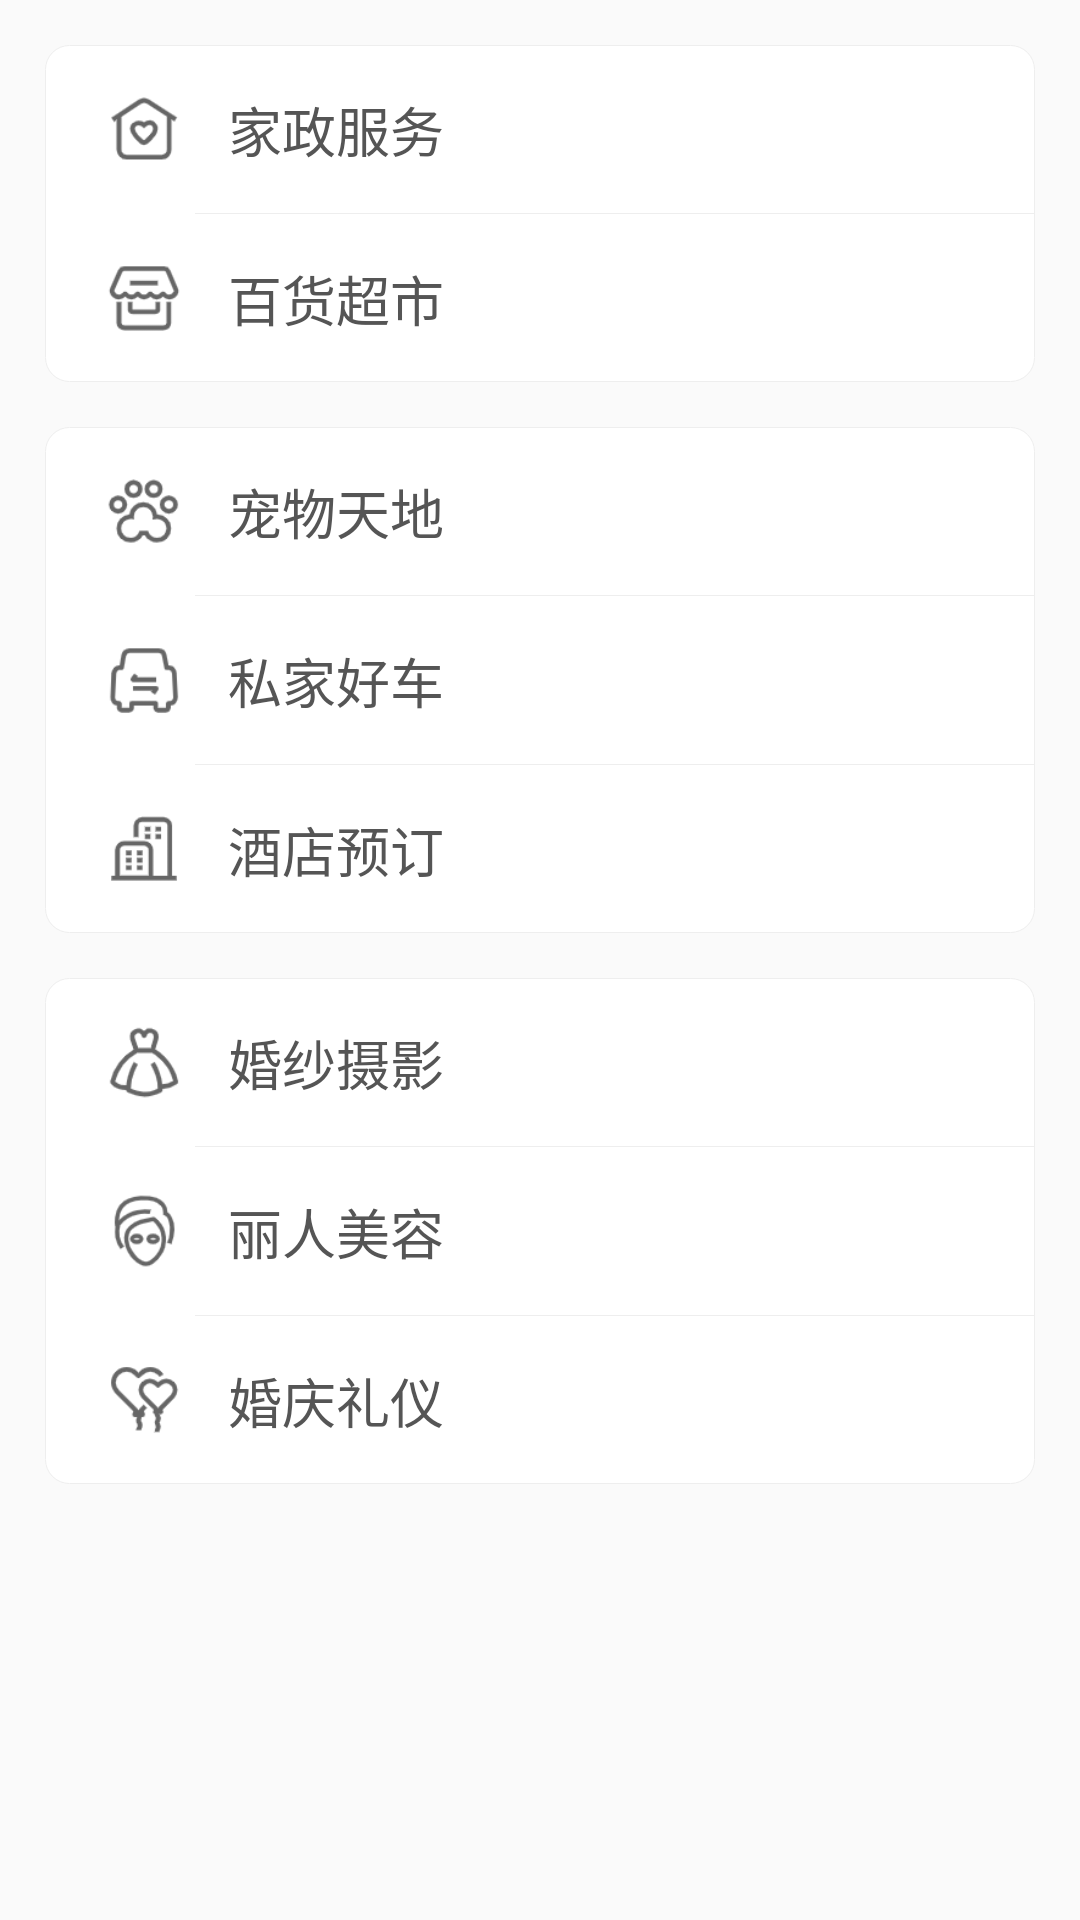

Write the Android layout XML for this screen, with the resource values it uses.
<!-- AndroidManifest.xml: application theme AppTheme -->
<!-- res/layout/user_list.xml -->
<LinearLayout
    xmlns:android="http://schemas.android.com/apk/res/android"
    style="@style/MainWrap.Vertical"
    android:paddingTop="5dp"
    android:paddingBottom="10dp">

    <LinearLayout style="@style/UserInfoBox" android:id="@+id/listItem1">
        <LinearLayout style="@style/UserInfoItem" android:tag="家政服务">
            <ImageView style="@style/UserInfoItemIcon" android:src="@mipmap/icon_jzfw_1" />
            <TextView style="@style/UserInfoItemText" android:text="家政服务" />
        </LinearLayout>
        <View style="@style/UserInfoBorder" />
        <LinearLayout style="@style/UserInfoItem" android:tag="百货超市">
            <ImageView style="@style/UserInfoItemIcon" android:src="@mipmap/icon_bhcs_1" />
            <TextView style="@style/UserInfoItemText" android:text="百货超市" />
        </LinearLayout>
    </LinearLayout>

    <LinearLayout style="@style/UserInfoBox" android:id="@+id/listItem2">
        <LinearLayout style="@style/UserInfoItem" android:tag="宠物天地">
            <ImageView style="@style/UserInfoItemIcon" android:src="@mipmap/icon_cwtd_1" />
            <TextView style="@style/UserInfoItemText" android:text="宠物天地" />
        </LinearLayout>
        <View style="@style/UserInfoBorder" />
        <LinearLayout style="@style/UserInfoItem" android:tag="私家好车">
            <ImageView style="@style/UserInfoItemIcon" android:src="@mipmap/icon_sjhc_1" />
            <TextView style="@style/UserInfoItemText" android:text="私家好车" />
        </LinearLayout>
        <View style="@style/UserInfoBorder" />
        <LinearLayout style="@style/UserInfoItem" android:tag="酒店预订">
            <ImageView style="@style/UserInfoItemIcon" android:src="@mipmap/icon_jdyd_1" />
            <TextView style="@style/UserInfoItemText" android:text="酒店预订" />
        </LinearLayout>
    </LinearLayout>

    <LinearLayout style="@style/UserInfoBox" android:id="@+id/listItem3">
        <LinearLayout style="@style/UserInfoItem" android:tag="婚纱摄影">
            <ImageView style="@style/UserInfoItemIcon" android:src="@mipmap/icon_hssy_1" />
            <TextView style="@style/UserInfoItemText" android:text="婚纱摄影" />
        </LinearLayout>
        <View style="@style/UserInfoBorder" />
        <LinearLayout style="@style/UserInfoItem" android:tag="丽人美容">
            <ImageView style="@style/UserInfoItemIcon" android:src="@mipmap/icon_lrmr_1" />
            <TextView style="@style/UserInfoItemText" android:text="丽人美容" />
        </LinearLayout>
        <View style="@style/UserInfoBorder" />
        <LinearLayout style="@style/UserInfoItem" android:tag="婚庆礼仪">
            <ImageView style="@style/UserInfoItemIcon" android:src="@mipmap/icon_hqly_1" />
            <TextView style="@style/UserInfoItemText" android:text="婚庆礼仪" />
        </LinearLayout>
    </LinearLayout>

</LinearLayout>
<!-- resources referenced by this layout -->
<resources>
  <!-- mipmap icon_bhcs_1: png bitmap (mipmap-xhdpi, 2127 bytes) -->
  <!-- mipmap icon_cwtd_1: png bitmap (mipmap-xhdpi, 2813 bytes) -->
  <!-- mipmap icon_hqly_1: png bitmap (mipmap-xhdpi, 2414 bytes) -->
  <!-- mipmap icon_hssy_1: png bitmap (mipmap-xhdpi, 2565 bytes) -->
  <!-- mipmap icon_jdyd_1: png bitmap (mipmap-xhdpi, 1537 bytes) -->
  <!-- mipmap icon_jzfw_1: png bitmap (mipmap-xhdpi, 2163 bytes) -->
  <!-- mipmap icon_lrmr_1: png bitmap (mipmap-xhdpi, 2972 bytes) -->
  <!-- mipmap icon_sjhc_1: png bitmap (mipmap-xhdpi, 2000 bytes) -->
  <style name="MainWrap.Vertical">
          <item name="android:orientation">vertical</item>
      </style>
  <style name="UserInfoBorder">
          <item name="android:layout_width">match_parent</item>
          <item name="android:layout_height">1px</item>
          <item name="android:layout_marginLeft">50dp</item>
          <item name="android:background">#eeeeee</item>
      </style>
  <style name="UserInfoBox">
          <item name="android:layout_width">match_parent</item>
          <item name="android:layout_height">wrap_content</item>
          <item name="android:layout_marginLeft">15dp</item>
          <item name="android:layout_marginRight">15dp</item>
          <item name="android:layout_marginTop">10dp</item>
          <item name="android:layout_marginBottom">5dp</item>
          <item name="android:background">@drawable/radius_border</item>
          <item name="android:orientation">vertical</item>
      </style>
  <style name="UserInfoItem">
          <item name="android:layout_width">match_parent</item>
          <item name="android:layout_height">wrap_content</item>
          <item name="android:paddingTop">15dp</item>
          <item name="android:paddingBottom">15dp</item>
          <item name="android:clickable">true</item>
          <item name="android:background">?android:attr/selectableItemBackground</item>
          <item name="android:orientation">horizontal</item>
      </style>
  <style name="UserInfoItemIcon">
          <item name="android:layout_width">26dp</item>
          <item name="android:layout_height">26dp</item>
          <item name="android:layout_marginLeft">20dp</item>
          <item name="android:layout_marginRight">15dp</item>
      </style>
  <style name="UserInfoItemText">
          <item name="android:layout_width">match_parent</item>
          <item name="android:layout_height">26dp</item>
          <item name="android:gravity">start|center</item>
          <item name="android:textSize">18sp</item>
          <item name="android:textColor">#555555</item>
      </style>
  <style name="AppTheme" parent="Theme.AppCompat.Light.DarkActionBar">
          
          <item name="colorPrimary">@color/colorPrimary</item>
          <item name="colorPrimaryDark">@color/colorPrimaryDark</item>
          <item name="colorAccent">@color/colorAccent</item>
      </style>
  <!-- drawable radius_border (drawable) -->
  <?xml version="1.0" encoding="utf-8"?>
  <shape xmlns:android="http://schemas.android.com/apk/res/android">
      <solid android:color="#ffffff" />
      <corners android:radius="8dp"/>
      <stroke android:width="1px" android:color="#eeeeee"/>
  </shape>
  <color name="colorPrimary">#00acf1</color>
  <color name="colorPrimaryDark">#049AD6</color>
  <color name="colorAccent">#E91E4D</color>
</resources>
